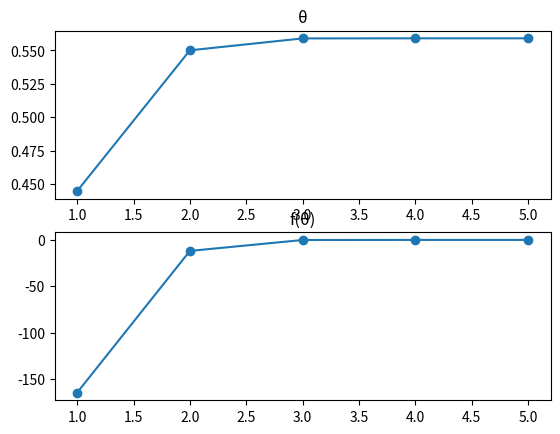

The script that saved this image:
from math import sin, pi, cos
from matplotlib import pyplot as plt
def f(x):
    return 100**2/9.8*(sin(x) + 0.5*sin(2*x)) - 1000

def c(x):
    return -1/(100**2/9.8*(cos(x) + cos(2*x)))

def g(x):
    return x + c(x)*f(x)

def newton(x0, e, n):
    k = 0
    array = []
    while k < n:
        k += 1
        
        x1 = g(x0)
        array.append((x1, f(x1)))

        if abs(x1 - x0) <= e:
            return array
        x0 = x1
    return

x0 = 0.8
e = 10**-5
n = 100

array = newton(x0, e, n)
if array:
    print(f"O valor inicial {x0} convergiu em {len(array)} iterações para {array[-1][0]}")

    fig, ax = plt.subplots(2, 1)

    ax[0].plot([i+1 for i in range(len(array))], [tupla[0] for tupla in array], marker = 'o')
    ax[0].set_title("θ")

    ax[1].plot([i+1 for i in range(len(array))], [tupla[1] for tupla in array], marker = 'o')
    ax[1].set_title("f(θ)")
    plt.show()
else:
    print(f"Nenhuma raíz encontrada dentro de {n}  iterações")
